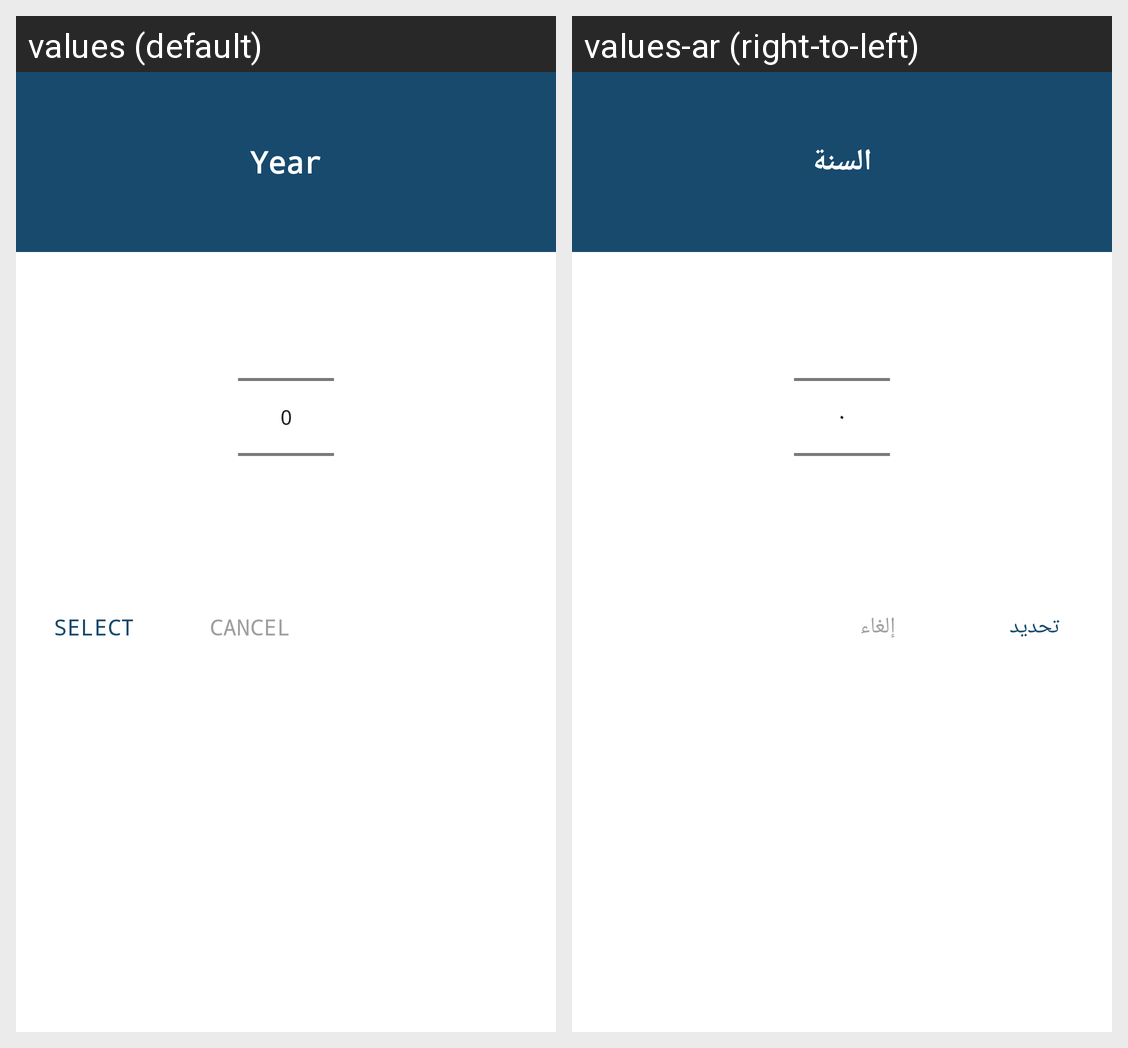

For this localized Android screen grid, give each drawn string resource with its value in every locale shown.
Android screen res/layout/dialog_years.xml rendered under 2 locales, left to right: values (default), values-ar (right-to-left). Device: Nexus 5 (rendered at 1080×1920; each locale shown at half size, 540×960, under a caption strip naming it); theme AppTheme.
Strings drawn on this screen, with the default value and each locale's value (text and hints the layout hard-codes, and strings that could not be matched under every locale, appear in the picture but are not listed):

year
  values: Year
  values-ar: السنة

select
  values: Select
  values-ar: تحديد

cancel
  values: Cancel
  values-ar: إلغاء
